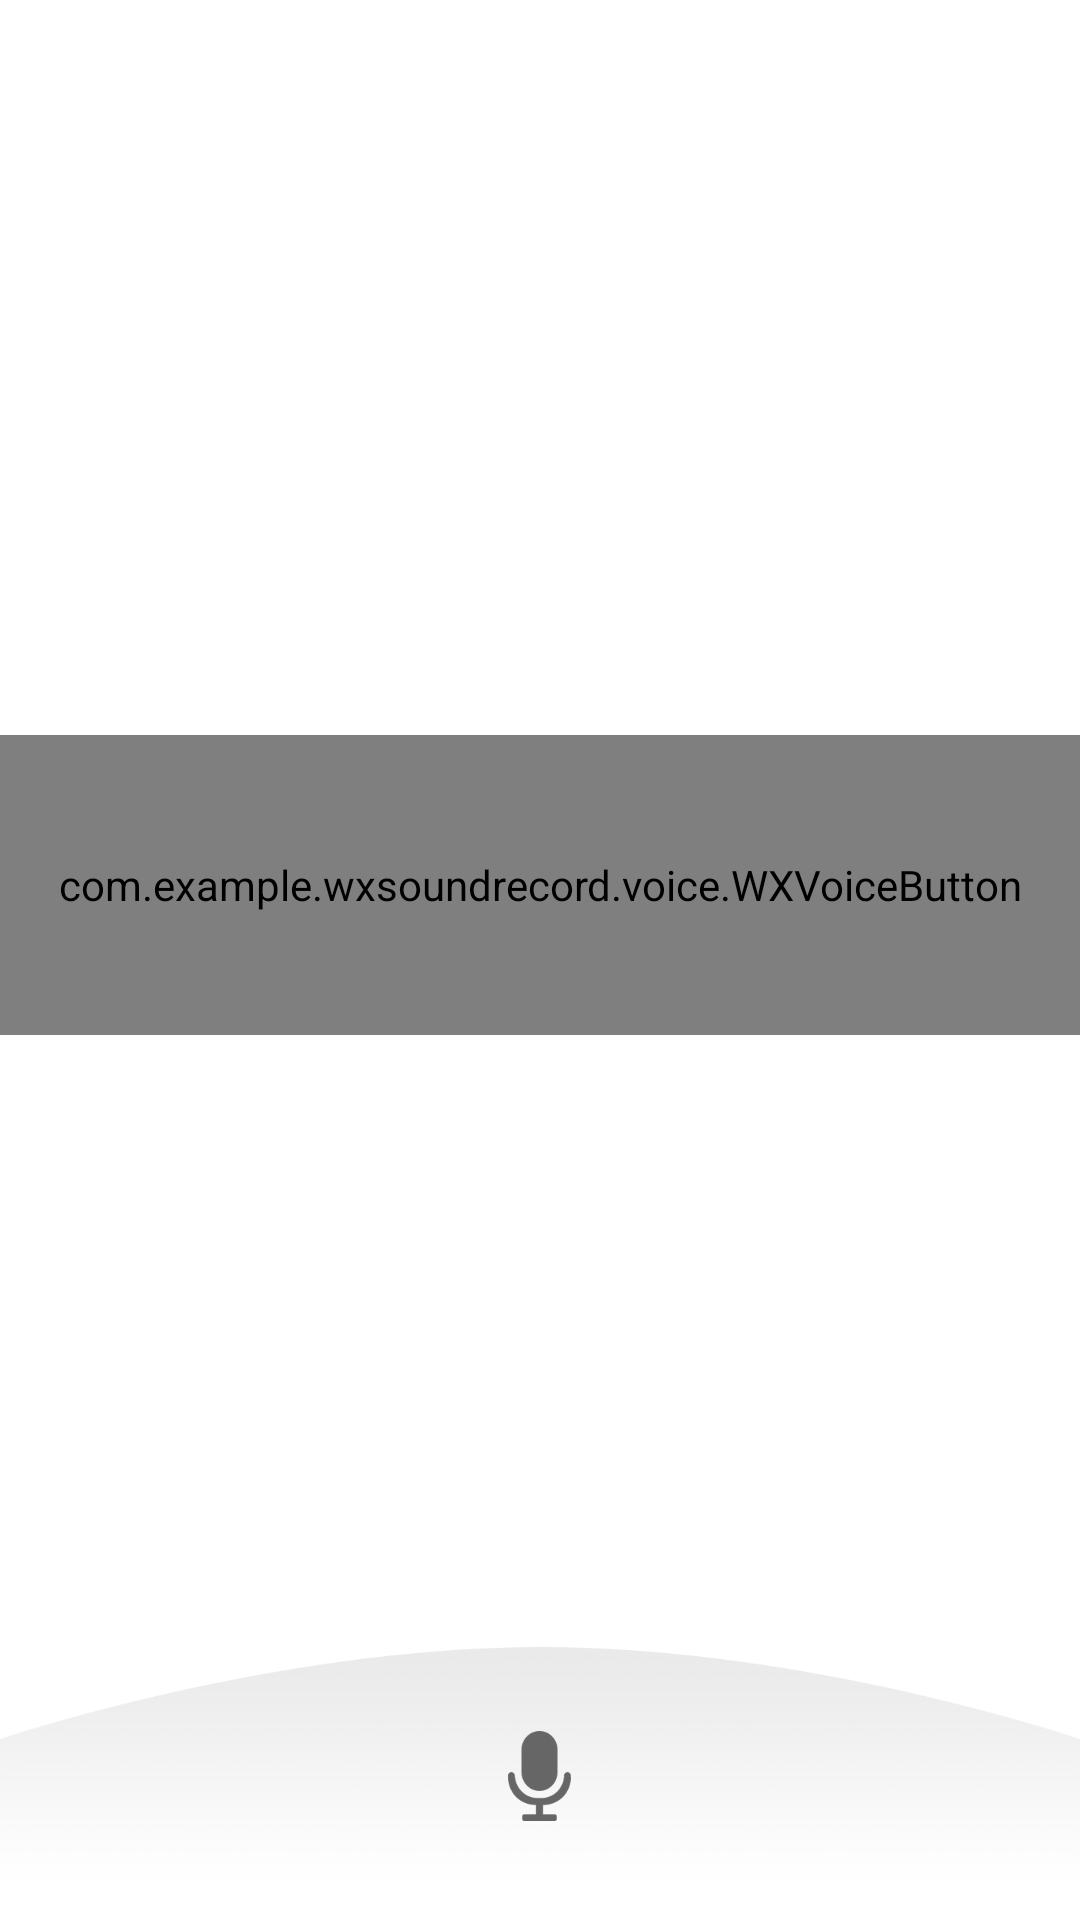

Android layout source for this screen:
<!-- AndroidManifest.xml: application theme Theme.WXSoundRecord -->
<!-- res/layout/dialog_record.xml -->
<?xml version="1.0" encoding="utf-8"?>
<FrameLayout xmlns:android="http://schemas.android.com/apk/res/android"
    xmlns:tools="http://schemas.android.com/tools"
    android:layout_width="match_parent"
    android:layout_height="match_parent"
    android:background="@android:color/transparent"
    android:orientation="vertical">

    <LinearLayout
        android:layout_width="match_parent"
        android:layout_height="180dp"
        android:layout_gravity="center"
        android:orientation="vertical">

        <com.example.wxsoundrecord.voice.WXVoiceButton
            android:id="@+id/btn_wx_voice"
            android:layout_width="match_parent"
            android:layout_height="100dp"
            android:layout_gravity="center_horizontal"
            android:layout_marginTop="15dp" />


        <TextView
            android:id="@+id/rc_audio_state_text"
            android:layout_width="wrap_content"
            android:layout_height="wrap_content"
            android:layout_gravity="center_horizontal"
            android:layout_marginTop="15dp"
            android:textColor="@android:color/white"
            android:textSize="14dp"
            tools:text="松开 发送" />
    </LinearLayout>

    <ImageView
        android:id="@+id/iv_bg"
        android:layout_width="match_parent"
        android:layout_height="96dp"
        android:layout_gravity="bottom"
        android:scaleType="fitXY"
        android:src="@drawable/ic_voice_record_bg" />

    <ImageView
        android:layout_width="wrap_content"
        android:layout_height="wrap_content"
        android:layout_gravity="bottom|center_horizontal"
        android:layout_marginBottom="33dp"
        android:src="@drawable/ic_voice_mic" />

    <TextView
        android:layout_width="wrap_content"
        android:layout_height="wrap_content"
        android:layout_gravity="bottom|center_horizontal"
        android:layout_marginBottom="120dp"
        android:drawableStart="@drawable/ic_voice_tip"
        android:drawableLeft="@drawable/ic_voice_tip"
        android:drawablePadding="10dp"
        android:gravity="center"
        android:text="上滑取消发送"
        android:textColor="@android:color/white"
        android:textSize="14dp" />
</FrameLayout>
<!-- resources referenced by this layout -->
<resources>
  <!-- drawable ic_voice_mic: png bitmap (drawable-xxxhdpi, 3252 bytes) -->
  <!-- drawable ic_voice_record_bg: png bitmap (drawable-xxxhdpi, 30088 bytes) -->
  <!-- drawable ic_voice_tip: png bitmap (drawable-xxxhdpi, 3873 bytes) -->
  <style name="Theme.WXSoundRecord" parent="Theme.MaterialComponents.DayNight.DarkActionBar">
          
          <item name="colorPrimary">@color/purple_500</item>
          <item name="colorPrimaryVariant">@color/purple_700</item>
          <item name="colorOnPrimary">@color/white</item>
          
          <item name="colorSecondary">@color/teal_200</item>
          <item name="colorSecondaryVariant">@color/teal_700</item>
          <item name="colorOnSecondary">@color/black</item>
          
          <item name="android:statusBarColor" tools:targetApi="l">?attr/colorPrimaryVariant</item>
          
      </style>
  <!-- not gathered from this repository: default colours our renderer supplied (Android Studio template values) -->
  <color name="purple_500">#FF6200EE</color>
  <color name="purple_700">#FF3700B3</color>
  <color name="teal_200">#FF03DAC5</color>
  <color name="teal_700">#FF018786</color>
  <color name="black">#FF000000</color>
  <color name="white">#FFFFFFFF</color>
</resources>
